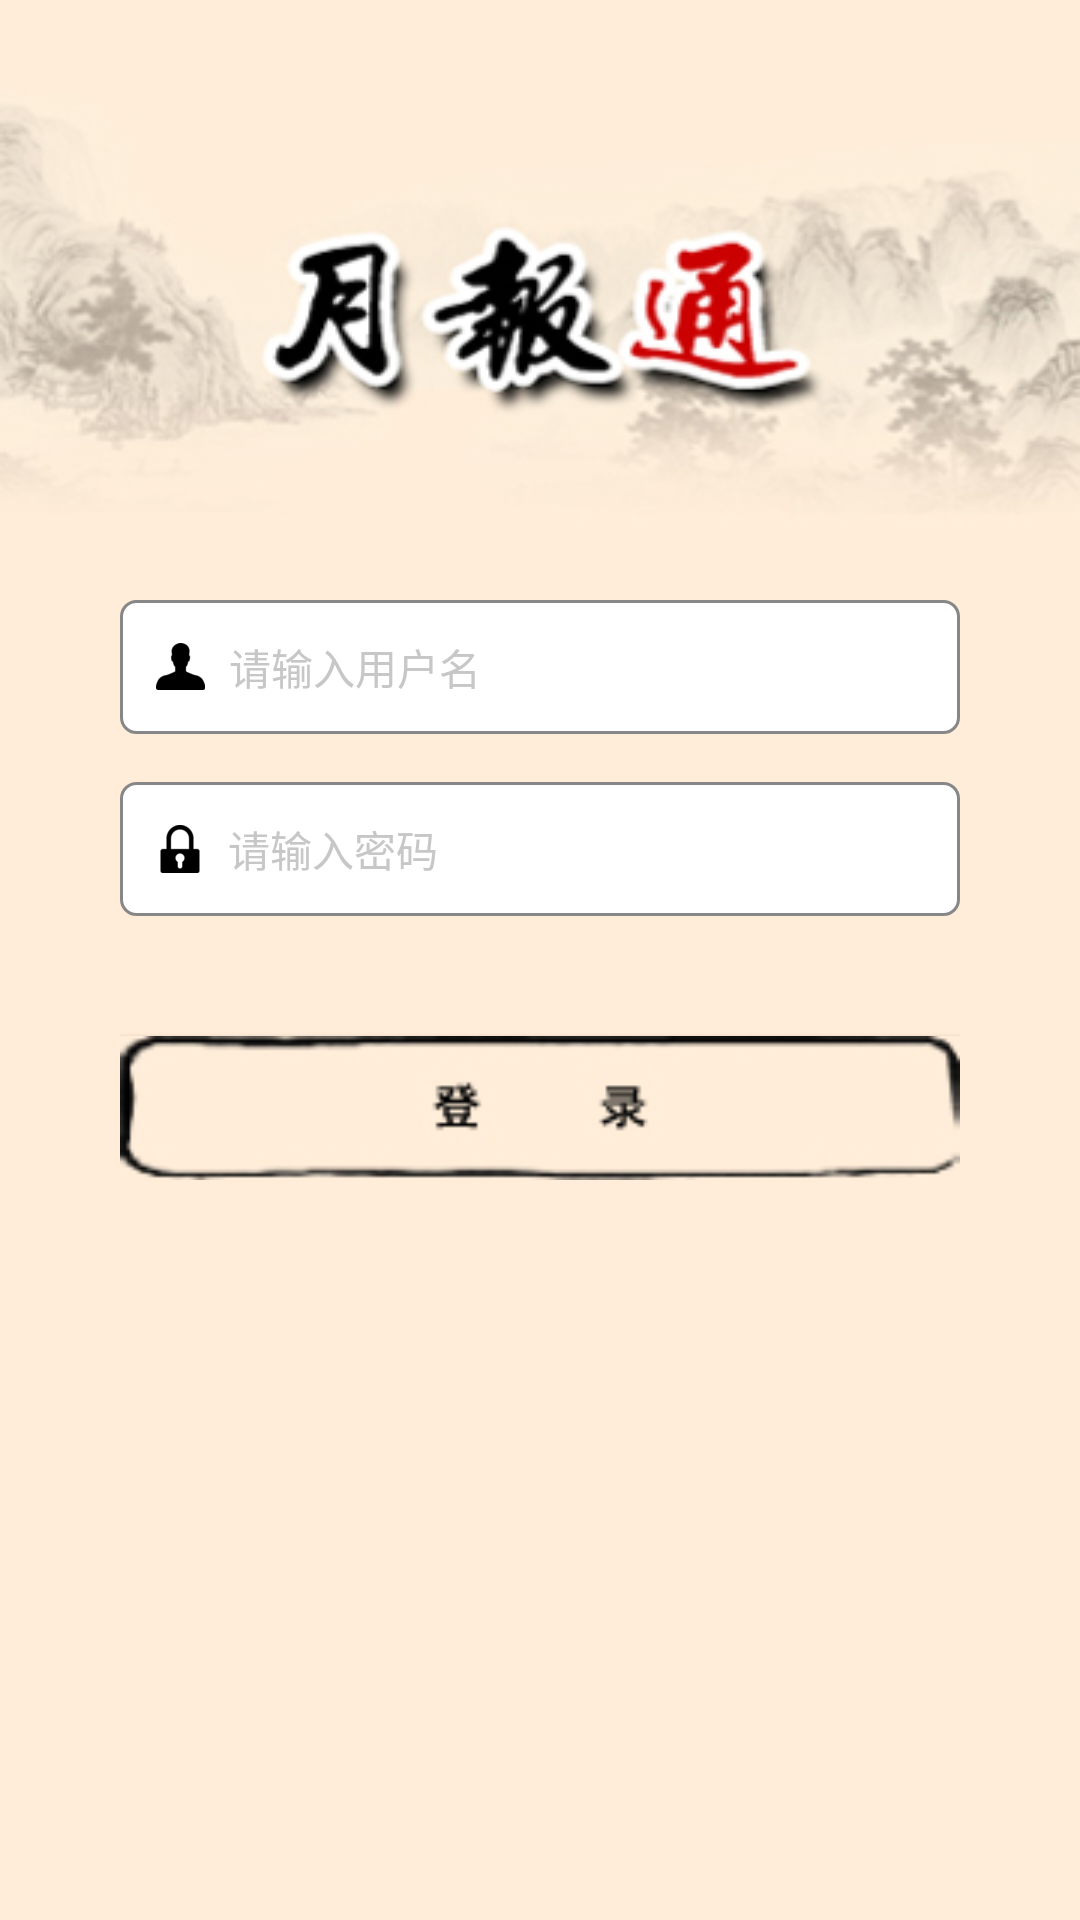

Reconstruct the res/layout file that produces this screen, plus the resources it refers to.
<!-- AndroidManifest.xml: application theme AppTheme -->
<!-- res/layout/activity_login.xml -->
<?xml version="1.0" encoding="utf-8"?>
<RelativeLayout xmlns:android="http://schemas.android.com/apk/res/android"
    android:layout_width="match_parent"
    android:layout_height="match_parent"
    android:background="#FFEDD9">

    <LinearLayout
        android:id="@+id/ll_logo"
        android:layout_width="match_parent"
        android:layout_height="wrap_content"
        android:gravity="center_horizontal"
        android:orientation="vertical">

        <ImageView
            android:layout_width="match_parent"
            android:layout_height="180dp"
            android:scaleType="fitXY"
            android:src="@drawable/logo" />
    </LinearLayout>


    <LinearLayout
        android:layout_width="match_parent"
        android:layout_height="wrap_content"
        android:layout_below="@id/ll_logo"
        android:layout_marginLeft="40dp"
        android:layout_marginRight="40dp"
        android:layout_marginTop="20dp"
        android:orientation="vertical">

        <EditText
            android:id="@+id/et_username"
            android:layout_width="match_parent"
            android:layout_height="wrap_content"
            android:background="@drawable/input_round_border"
            android:drawableLeft="@drawable/ic_login_user"
            android:drawablePadding="8dp"
            android:hint="请输入用户名"
            android:inputType="text"
            android:padding="12dp"
            android:textColor="#000"
            android:textColorHint="#c7c7c7"
            android:textSize="14sp" />

        <EditText
            android:id="@+id/et_password"
            android:layout_width="match_parent"
            android:layout_height="wrap_content"
            android:layout_marginTop="16dp"
            android:background="@drawable/input_round_border"
            android:drawableLeft="@drawable/ic_login_lock"
            android:drawablePadding="8dp"
            android:hint="请输入密码"
            android:inputType="textPassword"
            android:padding="12dp"
            android:textColor="#000"
            android:textColorHint="#c7c7c7"
            android:textSize="14sp" />

        <Button
            android:id="@+id/btn_login"
            android:layout_width="match_parent"
            android:layout_height="wrap_content"
            android:layout_marginTop="40dp"
            android:background="@drawable/btn_login_selector" />

    </LinearLayout>

    <Button
        android:id="@+id/btn_setting"
        android:layout_width="32dp"
        android:layout_height="32dp"
        android:layout_alignParentBottom="true"
        android:layout_alignParentRight="true"
        android:layout_margin="20dp"
        android:background="@drawable/ic_login_setting" />

</RelativeLayout>
<!-- resources referenced by this layout -->
<resources>
  <!-- drawable btn_login_selector (drawable) -->
  <?xml version="1.0" encoding="utf-8"?>
  <selector xmlns:android="http://schemas.android.com/apk/res/android">
      <item android:drawable="@drawable/login_touch" android:state_selected="true" />
      <item android:drawable="@drawable/login_touch" android:state_pressed="true" />
      <item android:drawable="@drawable/login_normal" />
  </selector>
  <!-- drawable ic_login_lock: png bitmap (drawable-xxhdpi, 1239 bytes) -->
  <!-- drawable ic_login_user: png bitmap (drawable-xxhdpi, 1339 bytes) -->
  <!-- drawable input_round_border (drawable-xhdpi) -->
  <?xml version="1.0" encoding="utf-8"?>
  <shape xmlns:android="http://schemas.android.com/apk/res/android">
      <corners android:radius="5dp" />
      <stroke
          android:width="1dp"
          android:color="#878787" />
      <solid android:color="#fff" />
  </shape>
  <!-- drawable logo: jpg bitmap (drawable-xxhdpi, 43039 bytes) -->
  <style name="AppTheme" parent="AppTheme.Base" />
  <!-- drawable login_touch: jpg bitmap (drawable-xxhdpi, 16708 bytes) -->
  <!-- drawable login_normal: jpg bitmap (drawable-xxhdpi, 6528 bytes) -->
  <style name="AppTheme.Base" parent="Theme.AppCompat.Light.NoActionBar">
          
          <item name="colorPrimary">@color/colorPrimary</item>
          <item name="colorPrimaryDark">@color/colorPrimaryDark</item>
          <item name="colorAccent">@color/colorAccent</item>
          <item name="android:windowIsTranslucent">true</item>
      </style>
  <color name="colorPrimary">#2196F3</color>
  <color name="colorPrimaryDark">#2196F3</color>
  <color name="colorAccent">#252326</color>
</resources>
